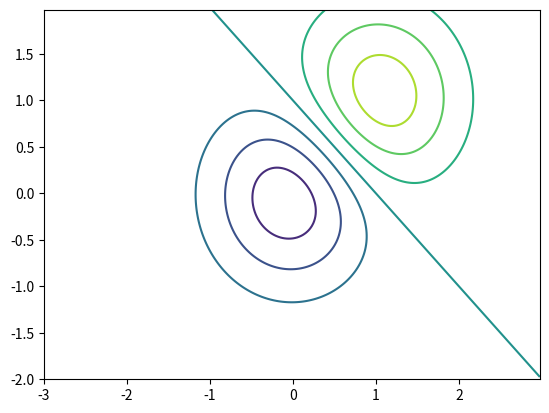

This figure's Python source:
# reproducerer.py
import matplotlib
matplotlib.use('pgf')  # Make sure to use the PGF backend
import numpy as np
import matplotlib.pyplot as plt

def print_stacktrace(e: Exception):
    import traceback
    import sys
    tb = traceback.extract_tb(e.__traceback__)
    print("Traceback (most recent call last):", file=sys.stderr)
    for frame in tb:
        line_number = frame.lineno
        code_context = frame.line.strip() if frame.line else "Unknown"
        print(f'  File "{frame.filename}"', file=sys.stderr)
        print(f"    {line_number}: {code_context}", file=sys.stderr)
    print(f"{e.__class__.__name__}: {e}", file=sys.stderr)

try:
    # Mimic the provided reproduction code with a minor adjustment
    delta = 0.025
    x = np.arange(-3.0, 3.0, delta)
    y = np.arange(-2.0, 2.0, delta)
    X, Y = np.meshgrid(x, y)
    Z1 = np.exp(-((X ** 2) + (Y ** 2)))
    Z2 = np.exp(-((X - 1) ** 2 + (Y - 1) ** 2))
    Z = 10.0 * (Z2 - Z1)

    plt.figure()
    CS = plt.contour(X, Y, Z)
    plt.clabel(CS, inline=1, fontsize=10)
    plt.title('Simplest default with labels')

    plt.savefig('plot.pgf')

    # The following line simulates the detection of an issue.
    # You'd replace this with actual logic to verify the issue
    # pertaining to contour labels extending beyond figure boundaries.
    raise AssertionError("Contour labels potentially extend beyond figure boundary")
except Exception as e:
    print_stacktrace(e)
    exit(1)  # Ensure non-zero exit code for failure in reproducing the issue correctly.
